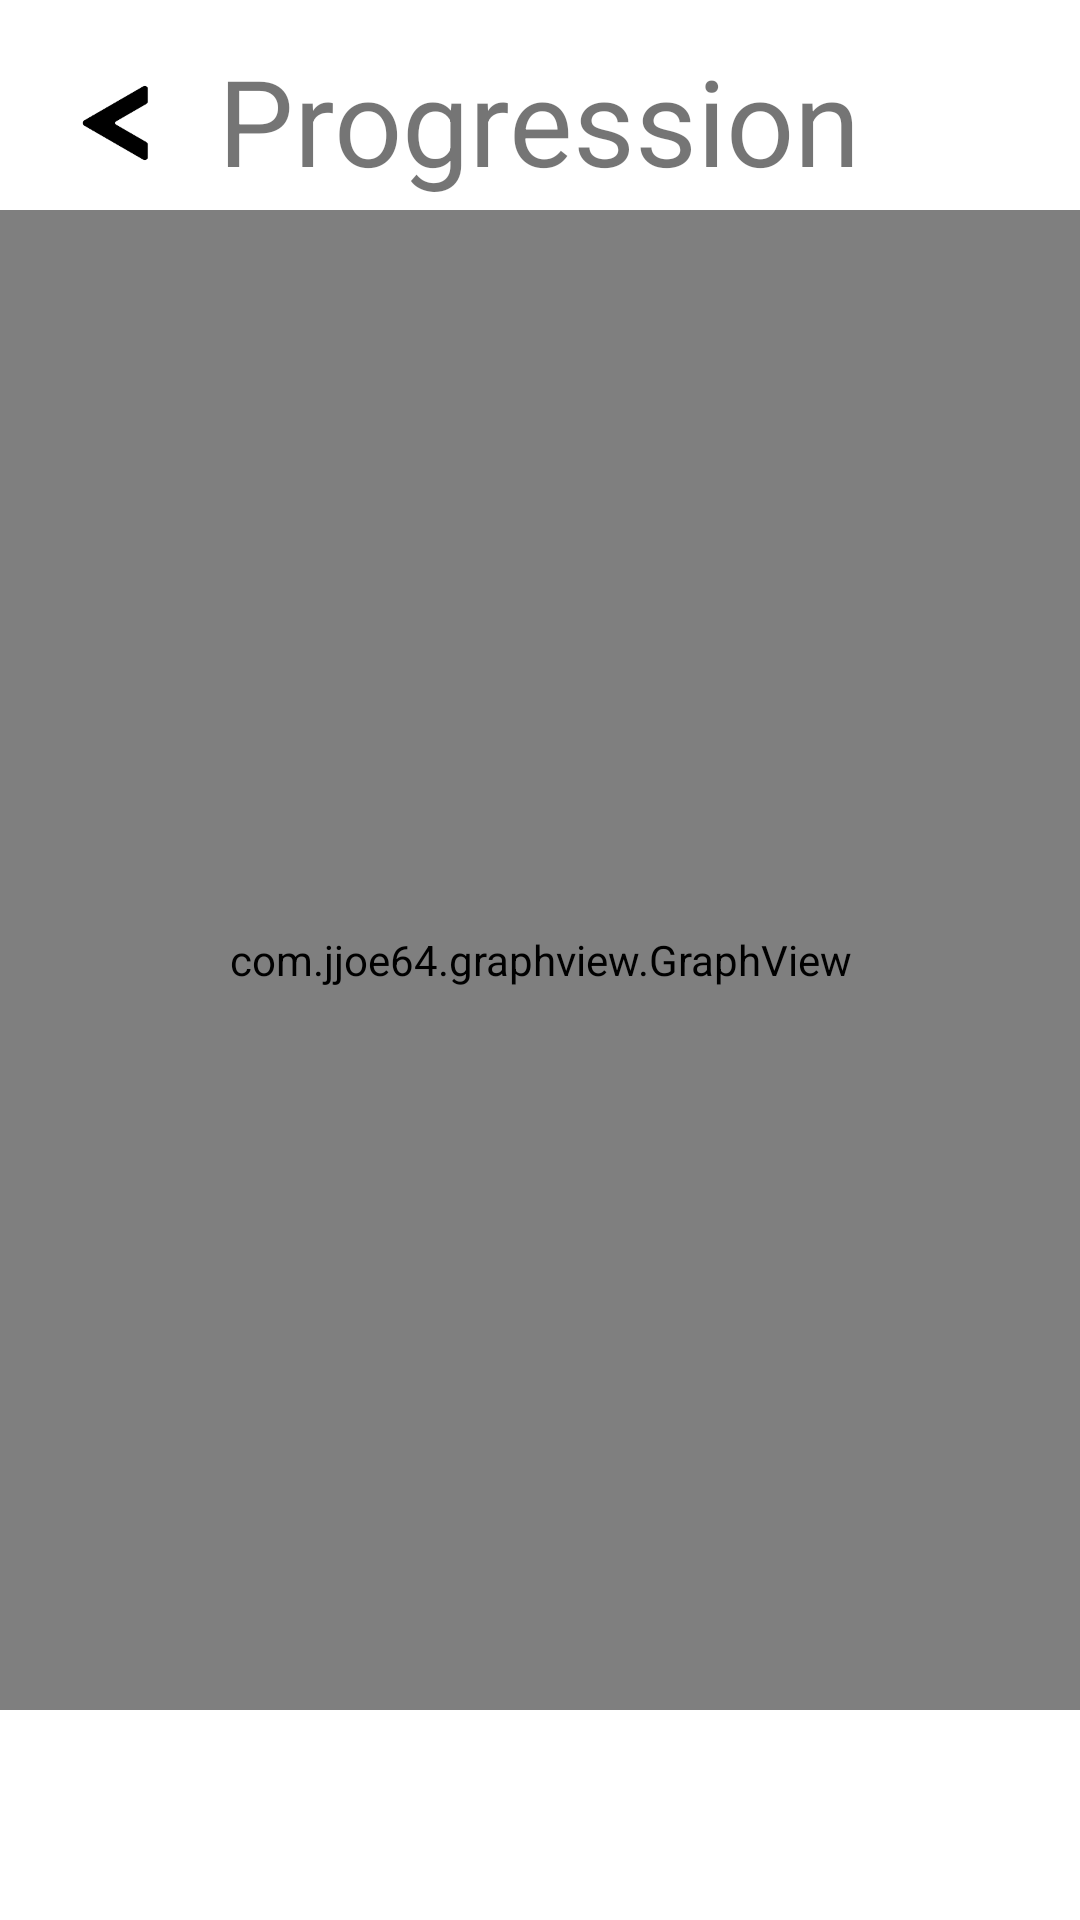

Produce the Android XML layout that renders to this screen, including the resource entries it uses.
<!-- AndroidManifest.xml: application theme Theme.PremierTest -->
<!-- res/layout/activity_progression2.xml -->
<?xml version="1.0" encoding="utf-8"?>
<androidx.constraintlayout.widget.ConstraintLayout xmlns:android="http://schemas.android.com/apk/res/android"
    xmlns:app="http://schemas.android.com/apk/res-auto"
    xmlns:tools="http://schemas.android.com/tools"
    android:layout_width="match_parent"
    android:layout_height="match_parent"
    tools:context=".ProgressionActivity">

    <com.jjoe64.graphview.GraphView
        android:id="@+id/graph"
        android:layout_width="match_parent"
        android:layout_height="500dp"
        app:layout_constraintBottom_toBottomOf="parent"
        app:layout_constraintEnd_toEndOf="parent"
        app:layout_constraintHorizontal_bias="0.5"
        app:layout_constraintStart_toStartOf="parent"
        app:layout_constraintTop_toTopOf="parent" />

    <ImageView
        android:id="@+id/button_back_progression"
        android:layout_width="50dp"
        android:layout_height="50dp"
        app:layout_constraintBottom_toBottomOf="parent"
        app:layout_constraintEnd_toEndOf="parent"
        app:layout_constraintHorizontal_bias="0.044"
        app:layout_constraintStart_toStartOf="parent"
        app:layout_constraintTop_toTopOf="parent"
        app:layout_constraintVertical_bias="0.027"
        app:srcCompat="@drawable/fleche_retour" />

    <TextView
        android:id="@+id/progression_text"
        android:layout_width="wrap_content"
        android:layout_height="wrap_content"
        android:text="Progression"
        android:textSize="40dp"
        app:layout_constraintBottom_toBottomOf="parent"
        app:layout_constraintEnd_toEndOf="parent"
        app:layout_constraintHorizontal_bias="0.498"
        app:layout_constraintStart_toStartOf="parent"
        app:layout_constraintTop_toTopOf="parent"
        app:layout_constraintVertical_bias="0.023" />

</androidx.constraintlayout.widget.ConstraintLayout>
<!-- resources referenced by this layout -->
<resources>
  <!-- drawable fleche_retour: png bitmap (drawable, 2942 bytes) -->
  <style name="Theme.PremierTest" parent="Theme.MaterialComponents.DayNight.NoActionBar">
          
          <item name="colorPrimary">@color/purple_500</item>
          <item name="colorPrimaryVariant">@color/purple_700</item>
          <item name="colorOnPrimary">@color/white</item>
          
          <item name="colorSecondary">@color/teal_200</item>
          <item name="colorSecondaryVariant">@color/teal_700</item>
          <item name="colorOnSecondary">@color/black</item>
          
          <item name="android:statusBarColor" tools:targetApi="l">?attr/colorPrimaryVariant</item>
          
          <item name="android:windowFullscreen">true</item>
      </style>
  <color name="purple_500">#FF6200EE</color>
  <color name="purple_700">#FF3700B3</color>
  <color name="white">#FFFFFFFF</color>
  <color name="teal_200">#FF03DAC5</color>
  <color name="teal_700">#FF018786</color>
  <color name="black">#FF000000</color>
</resources>
